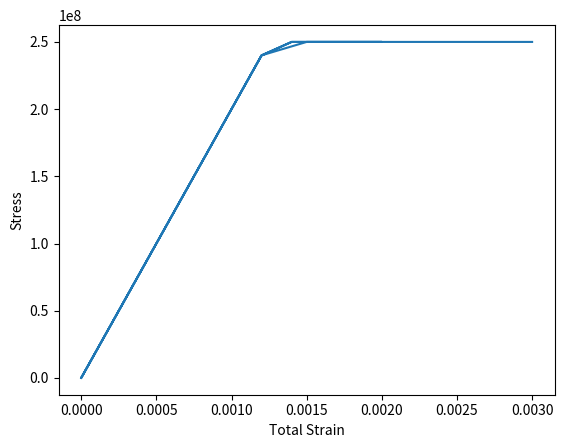

Write the Python code that produced this figure.
import numpy as np
import matplotlib.pyplot as plt

def return_mapping_perfect_plasticity(eps_n, d_eps, eps_p_n, E, sigma_y):
    """
    1D return mapping for elastic-perfectly plastic material
    
    Parameters:
    -----------
    eps_n : float
        Total strain at previous step n
    d_eps : float
        Strain increment (eps_{n+1} - eps_n)
    eps_p_n : float
        Plastic strain at previous step n
    E : float
        Young's modulus [Pa]
    sigma_y : float
        Yield stress [Pa] (constant)
    
    Returns:
    --------
    sigma : float
        Stress at step n+1 [Pa]
    eps_p : float
        Plastic strain at step n+1
    """
    # Elastic predictor
    sigma_e = E*(eps_n + d_eps)

    f = np.abs(sigma_e) - sigma_y # simo 2.2.37

    # Check yield condition
    if f <= 0: # elastic case
        return sigma_e, eps_p_n
    else: # f > 0 compute plastic corrector
        df_dsigma = np.sign(sigma_e)
        gamma = df_dsigma*d_eps
        d_eps_p = gamma * df_dsigma

        return sigma_y, eps_p_n + d_eps_p

def test_perfect_plasticity():
    """Test against analytical solution from Assignment 2.2"""
    
    # Material properties
    E = 200e9  # Pa
    sigma_y = 250e6  # Pa
    
    # Loading history: Load -> Unload -> Reload
    strain_load = np.linspace(0, 0.002, 11)
    strain_unload = np.linspace(0.002, 0, 11)[1:]
    strain_reload = np.linspace(0, 0.003, 11)[1:]
    strain_history = np.concatenate([strain_load, strain_unload, strain_reload])
    
    # Initialize storage
    stress_history = []
    plastic_strain_history = []
    
    # Initialize state
    eps_n = 0.0
    eps_p_n = 0.0
    

    #for each target strain in strain_history:
    for target in strain_history:
        d_eps = target - eps_n # strain increment
        sigma, epsp_n = return_mapping_perfect_plasticity(eps_n, d_eps, eps_p_n, E, sigma_y) # return mapping   
        
        # update variables
        stress_history.append(sigma)
        plastic_strain_history.append(sigma)
    
    # TODO: Convert to numpy arrays: why?
    
    # TODO: Plot stress-strain curve
    fig, ax = plt.subplots()
    ax.plot(strain_history, stress_history)
    ax.set_xlabel("Total Strain")
    ax.set_ylabel("Stress")
    fig.savefig("stress_history.png")

    # yield_array = np.ones((strain_history.size))

    # ax.hlines(yield_array, 0, np.max(strain_history))

    #       - Compare to analytical from Assignment 2.2
    #       - Mark yield stress with horizontal line
    #       - Save as 'week02_perfect_plasticity.png'
    
    # TODO: Plot plastic strain evolution
    #       - Save as 'week02_plastic_strain.png'
    
    pass

if __name__ == '__main__':
    test_perfect_plasticity()
